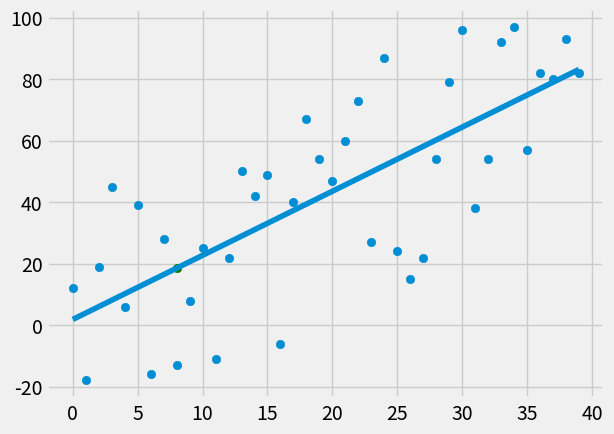

The matplotlib source for this figure:
# In this script we will be creating linear regression from scratch
from statistics import mean
import numpy as np
import matplotlib.pyplot as plt
from matplotlib import style
import random

style.use('fivethirtyeight')

# the slope of the best fit line is got from (mean(x) * mean(y) - mean(x*y)) / (mean(x) ** 2 - mean(x**2))
def best_fit_slope(X, y):
    X_bar = mean(X)
    y_bar = mean(y)
    Xy_bar = mean(X * y)
    X_2_bar = mean(X ** 2)
    X_bar_2 = mean(X) ** 2
    best = (X_bar * y_bar - Xy_bar) / (X_bar_2 - X_2_bar)
    return best


# To get the best y intercept = mean(y) - m * mean(x)
def best_y_intercept(X, y):
    y_bar = mean(y)
    X_bar = mean(X)
    m = best_fit_slope(X, y)
    b = y_bar - m * X_bar
    return b


# Combined function
def best_fit_slope_and_intercept(X, y):
    m = best_fit_slope(X, y)
    b = best_y_intercept(X, y)
    return m, b


def predict(X, m, b):
    return (m * X) + b


def squared_error(y, y_pred):
    return sum((y - y_pred) ** 2)


def r_squared(y, y_pred):  # coefficient of determination
    y_mean_line = [mean(y) for _ in y]
    r2 = 1 - (squared_error(y, y_pred) / squared_error(y, y_mean_line))
    return r2

def create_dataset(hm, variance, step=2, correlation=False):
    """
    hm: how much points
    variance: the variance of the y
    step: the step between each point
    correlation: +ve or -ve or no correlation
    """
    val = 1
    ys = []
    for i in range(hm):
        y = val + random.randrange(-variance, variance)
        ys.append(y)
        if correlation and correlation == 'pos':
            val += step
        elif correlation and correlation == 'neg':
            val -= step
    X = [i for i in range(len(ys))]
    return np.array(X, dtype=np.float64), np.array(ys, dtype=np.float64)


X, y = create_dataset(40, 40, 2, correlation='pos')

m, b = best_fit_slope_and_intercept(X, y)
print(m, b)

# Getting the regression line
regression_line = [(m * x) + b for x in X]
predict_y = predict(8, m, b)

r2 = r_squared(y, regression_line)
print(f"r2: {r2}")

plt.scatter(X, y)
plt.scatter(8, predict_y, c='g')
plt.plot(X, regression_line)
plt.show()

predict_y = predict(8, m, b)
print(f"Prediction: {predict_y}")

